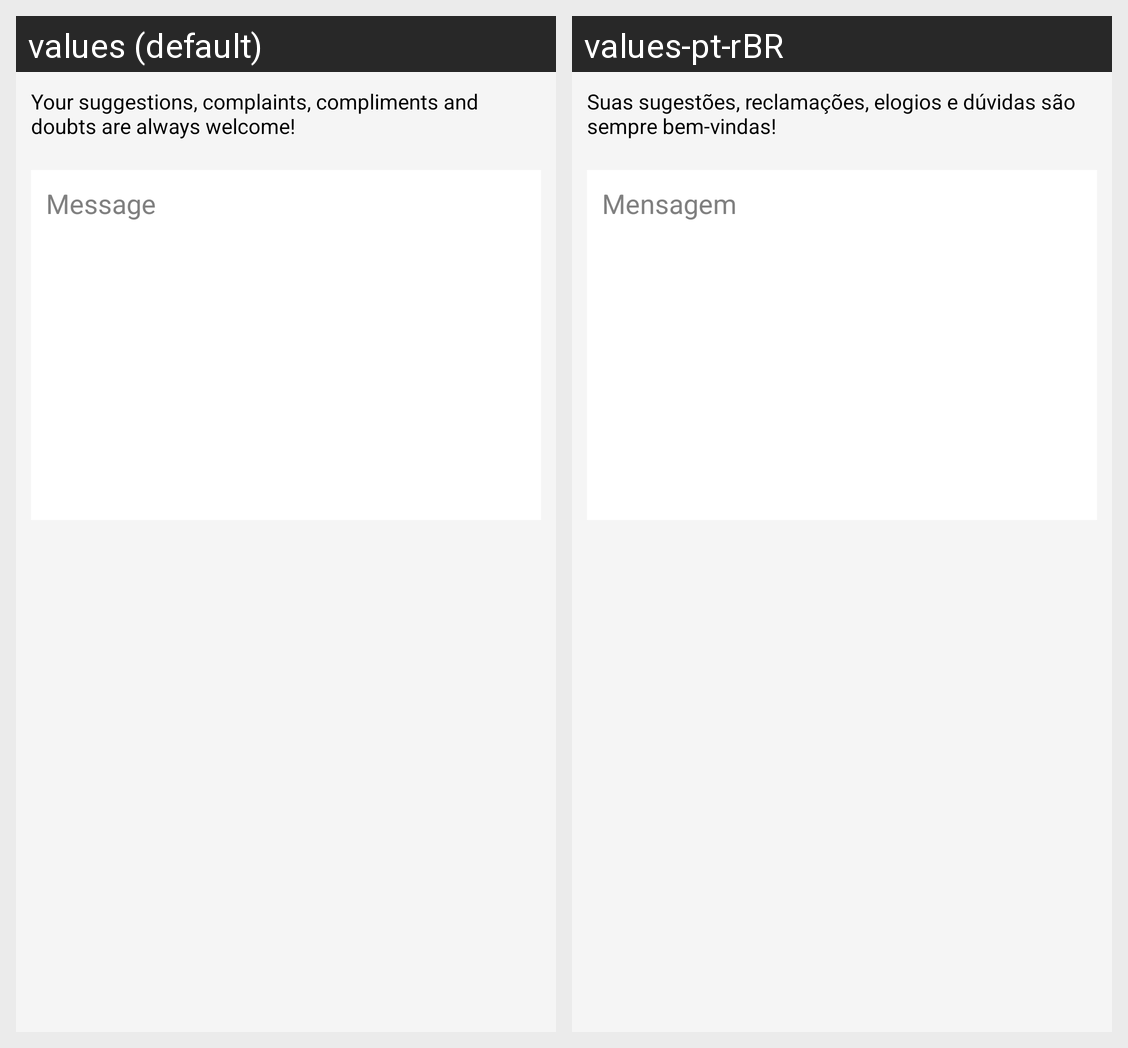

The same Android screen rendered under two of its app's locales, left to right. List the strings drawn on it with the default value and each locale's translation.
Android screen res/layout/activity_contato.xml rendered under 2 locales, left to right: values (default), values-pt-rBR. Device: Nexus 5 (rendered at 1080×1920; each locale shown at half size, 540×960, under a caption strip naming it); theme AppTheme.
Strings drawn on this screen, with the default value and each locale's value (text and hints the layout hard-codes, and strings that could not be matched under every locale, appear in the picture but are not listed):

sugestoes_reclamacoes
  values: Your suggestions, complaints, compliments and doubts are always welcome!
  values-pt-rBR: Suas sugestões, reclamações, elogios e dúvidas são sempre bem-vindas!

mensagem
  values: Message
  values-pt-rBR: Mensagem
